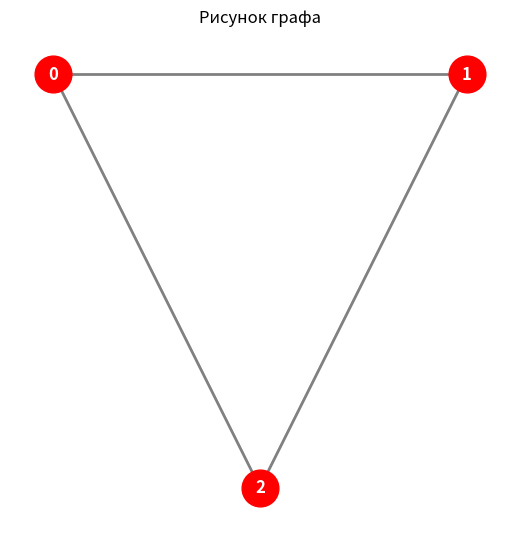

Reproduce this figure in Python.
import numpy as np
import networkx as nx
import matplotlib.pyplot as plt
import sympy as sp

# ============================================================
# 1. Ввод матрицы смежности (из задания)
# ============================================================
# Матрица 3x3:
# [1 1 0]
# [0 1 1]
# [1 0 0]
# ВАЖНО: В задании матрица несимметричная (ориентированный граф), 
# но для матрицы Кирхгофа и спектральной кластеризации обычно 
# используют неориентированные графы. 
# Сделаем матрицу симметричной (если A[i][j]=1, то и A[j][i]=1),
# чтобы можно было корректно построить матрицу Кирхгофа.
A_raw = np.array([
    [1, 1, 0],
    [0, 1, 1],
    [1, 0, 0]
])

# Делаем граф неориентированным (симметричная матрица)
A = np.maximum(A_raw, A_raw.T)

# Убираем петли (на диагонали стоят 1, что означает петлю у вершины, 
# обычно в таких задачах петли не учитывают, занулим диагональ)
np.fill_diagonal(A, 0)

print("="*60)
print("1. ИСХОДНАЯ МАТРИЦА СМЕЖНОСТИ (из задания):")
print("="*60)
print(A_raw)
print("\nМатрица смежности, используемая для расчетов (неориентированная, без петель):")
print(A)

# ============================================================
# 2. Вывод рисунка графа
# ============================================================
G = nx.from_numpy_array(A)
pos = {0: (0, 1), 1: (1, 1), 2: (0.5, 0)} # Треугольник

plt.figure(figsize=(5, 5))
nx.draw(G, pos, with_labels=[1, 2, 3], node_color='red',
        node_size=700, font_color='white', font_weight='bold', edge_color='gray', width=2)
plt.title("Рисунок графа")
plt.show()

# ============================================================
# 3. Матрица Кирхгофа и уравнение для расчета собственных значений
# ============================================================
degrees = np.sum(A, axis=1)
D = np.diag(degrees)
L = D - A

print("\n" + "="*60)
print("2. УРАВНЕНИЕ ДЛЯ РАСЧЕТА СОБСТВЕННЫХ ЗНАЧЕНИЙ (по матрице Кирхгофа):")
print("="*60)
print("Матрица Кирхгофа L = D - A:")
print(L)

lam = sp.symbols('lambda')
L_sym = sp.Matrix(L)
I = sp.eye(3)
char_matrix = L_sym - lam * I

print("\nХарактеристическая матрица (L - λI):")
sp.pprint(char_matrix)
print("\nУравнение det(L - λI) = 0:")
sp.pprint(sp.Eq(char_matrix.det(), 0))

# ============================================================
# 4. Собственные значения и вектор Фидлера
# ============================================================
eigenvalues, eigenvectors = np.linalg.eigh(L)

print("\n" + "="*60)
print("3. СОБСТВЕННЫЕ ЗНАЧЕНИЯ И ВЕКТОР ФИДЛЕРА:")
print("="*60)
print("Собственные значения (отсортированы по возрастанию):")
for i, val in enumerate(eigenvalues):
    print(f"  λ{i+1} = {val:.4f}")

# Вектор Фидлера (индекс 1 - второй по величине)
fiedler_vector = eigenvectors[:, 1]

print("\nВектор Фидлера (соответствует λ2):")
print(np.round(fiedler_vector, 4))

# Для удобства записываем нормализованный вектор в тетрадь (целые числа)
non_zero_vals = np.abs(fiedler_vector[np.abs(fiedler_vector) > 1e-5])
min_val = np.min(non_zero_vals)
fiedler_norm = fiedler_vector / min_val
if fiedler_norm[0] < 0:
    fiedler_norm = -fiedler_norm

print("\nВектор Фидлера (нормализованный для тетради):")
print(np.round(fiedler_norm, 4))
